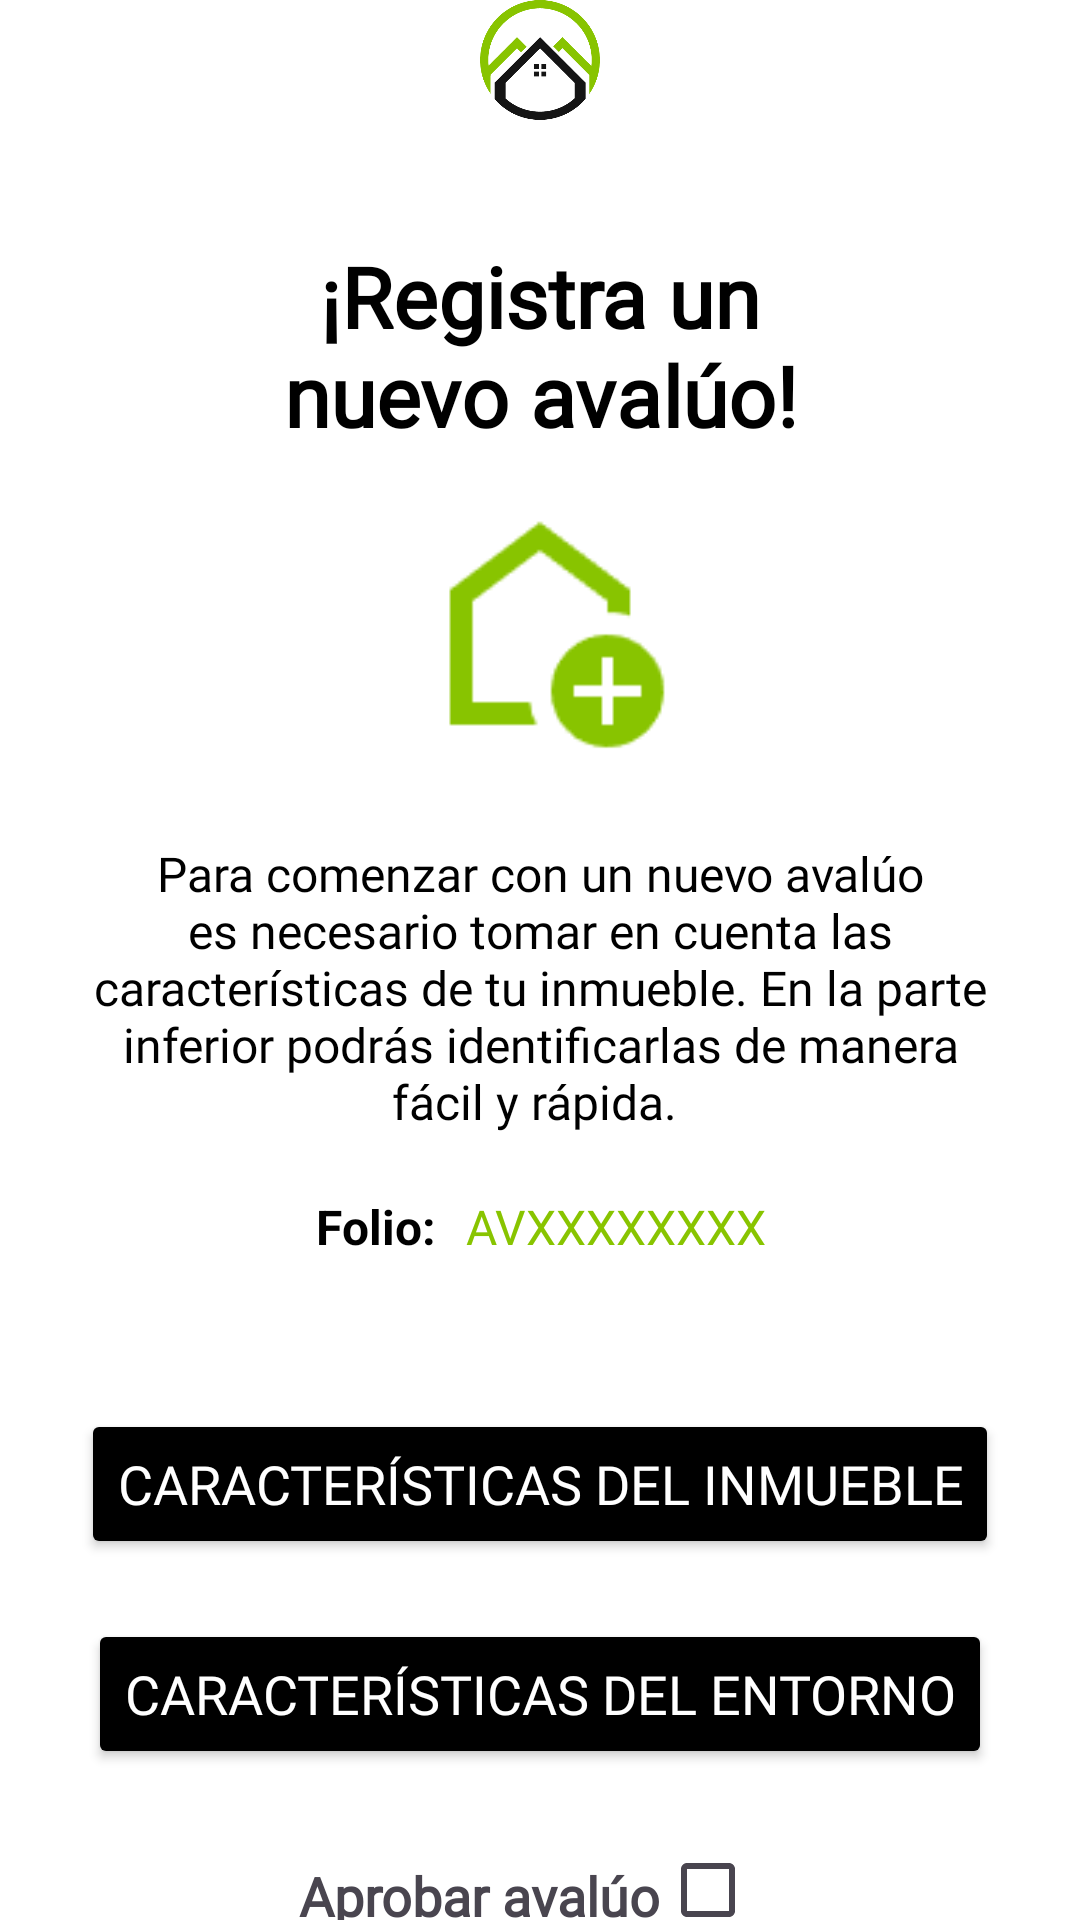

Layout XML and referenced resources for this Android screen:
<!-- AndroidManifest.xml: application theme Theme.ProyectoAvaluos -->
<!-- res/layout/fragment_registro_avaluos.xml -->
<?xml version="1.0" encoding="utf-8"?>
<LinearLayout xmlns:android="http://schemas.android.com/apk/res/android"
    xmlns:app="http://schemas.android.com/apk/res-auto"
    xmlns:tools="http://schemas.android.com/tools"
    android:layout_width="match_parent"
    android:layout_height="match_parent"
    tools:context=".RegistroAvaluos"
    android:orientation="vertical"
    android:background="@color/white">

    <LinearLayout
        android:layout_width="match_parent"
        android:layout_height="wrap_content"
        android:orientation="horizontal">

        <Button
            android:id="@+id/btnRegresarAcabados"
            android:layout_width="70dp"
            android:layout_height="40dp"
            android:background="@android:color/transparent"
            android:textAlignment="center"
            app:icon="@drawable/back"
            app:iconSize="24dp"
            app:iconTint="@color/black" />

        <ImageView
            android:id="@+id/imageView2"
            android:layout_width="match_parent"
            android:layout_height="40dp"
            android:layout_marginRight="70dp"
            android:layout_weight="0"
            android:src="@drawable/logo" />
    </LinearLayout>
<LinearLayout
    android:layout_width="match_parent"
    android:layout_height="match_parent"
    android:orientation="vertical">
    <TextView
        android:id="@+id/tv_Titulo"
        android:layout_width="220dp"
        android:layout_height="wrap_content"
        android:layout_marginTop="40dp"
        android:layout_gravity="center"
        android:fontFamily="@font/roboto"
        android:textAlignment="center"
        android:text="¡Registra un nuevo avalúo!"
        android:textSize="@dimen/letraTitulo"
        android:textStyle="bold"
        android:textColor="@color/black"/>

    <ImageView
        android:id="@+id/imageView5_av"
        android:layout_width="90dp"
        android:layout_height="90dp"
        android:src="@drawable/add_avaluos"
        android:layout_gravity="center"
        android:layout_marginTop="20dp"/>

    <TextView
        android:id="@+id/tv_Descripcion"
        android:layout_width="300dp"
        android:layout_height="wrap_content"
        android:textAlignment="center"
        android:fontFamily="@font/roboto"
        android:layout_gravity="center"
        android:layout_marginTop="20dp"
        android:layout_marginBottom="20dp"
        android:textColor="@color/black"
        android:text="Para comenzar con un nuevo avalúo es necesario tomar en cuenta las características de tu inmueble. En la parte inferior podrás identificarlas de manera fácil y rápida. "
        android:textSize="@dimen/letraContenido" />

    <LinearLayout
        android:layout_width="match_parent"
        android:layout_height="wrap_content"
        android:orientation="horizontal"
        android:gravity="center">
        <TextView
            android:id="@+id/tvFolio_av"
            android:layout_width="wrap_content"
            android:layout_height="wrap_content"
            android:layout_weight="0"
            android:textAlignment="textEnd"
            android:paddingEnd="10dp"
            android:text="Folio:"
            android:textSize="16sp"
            android:textStyle="bold"
            android:textColor="@color/black"/>

        <TextView
            android:id="@+id/folio1_av"
            android:layout_width="wrap_content"
            android:layout_height="wrap_content"
            android:layout_gravity="center"
            android:fontFamily="@font/roboto"
            android:gravity="center"
            android:text="@string/folio"
            android:textColor="@color/colorPrimary"
            android:textSize="16sp" />

    </LinearLayout>

    <Button
        android:id="@+id/btnCaracInm"
        android:layout_width="wrap_content"
        android:layout_height="50dp"
        android:layout_marginTop="50dp"
        android:backgroundTint="@color/black"
        android:fontFamily="@font/roboto"
        android:text="Características del Inmueble"
        android:textSize="18sp"
        android:layout_gravity="center"
        android:textColor="@color/white"/>

    <Button
        android:id="@+id/btnCaracEnt"
        android:layout_width="wrap_content"
        android:layout_height="50dp"
        android:backgroundTint="@color/black"
        android:fontFamily="@font/roboto"
        android:text="Características del Entorno"
        android:layout_gravity="center"
        android:textSize="18sp"
        android:layout_marginTop="20dp"
        android:textColor="@color/white"/>

    <LinearLayout
        android:layout_width="match_parent"
        android:layout_height="wrap_content"
        android:layout_marginTop="30dp"
        android:gravity="center"
        android:orientation="horizontal">

        <TextView
            android:layout_width="wrap_content"
            android:layout_height="wrap_content"
            android:fontFamily="@font/roboto"
            android:text="Aprobar avalúo"
            android:textSize="18sp"
            android:textStyle="bold" />

        <CheckBox
            android:id="@+id/cbx_Aprobar"
            android:layout_width="40dp"
            android:layout_height="40dp" />
    </LinearLayout>
</LinearLayout>

</LinearLayout>
<!-- resources referenced by this layout -->
<resources>
  <color name="black">#FF000000</color>
  <color name="colorPrimary">#88C400</color>
  <color name="white">#FFFFFFFF</color>
  <dimen name="letraContenido">16sp</dimen>
  <dimen name="letraTitulo">28sp</dimen>
  <!-- drawable add_avaluos: png bitmap (drawable, 1263 bytes) -->
  <!-- drawable logo: png bitmap (drawable, 8600 bytes) -->
  <string name="folio">AVXXXXXXXX</string>
  <style name="Theme.ProyectoAvaluos" parent="Base.Theme.ProyectoAvaluos" />
  <style name="Base.Theme.ProyectoAvaluos" parent="Theme.Material3.DayNight.NoActionBar">
          
          
          <item name="colorPrimary">@color/colorPrimary</item>
      </style>
</resources>
